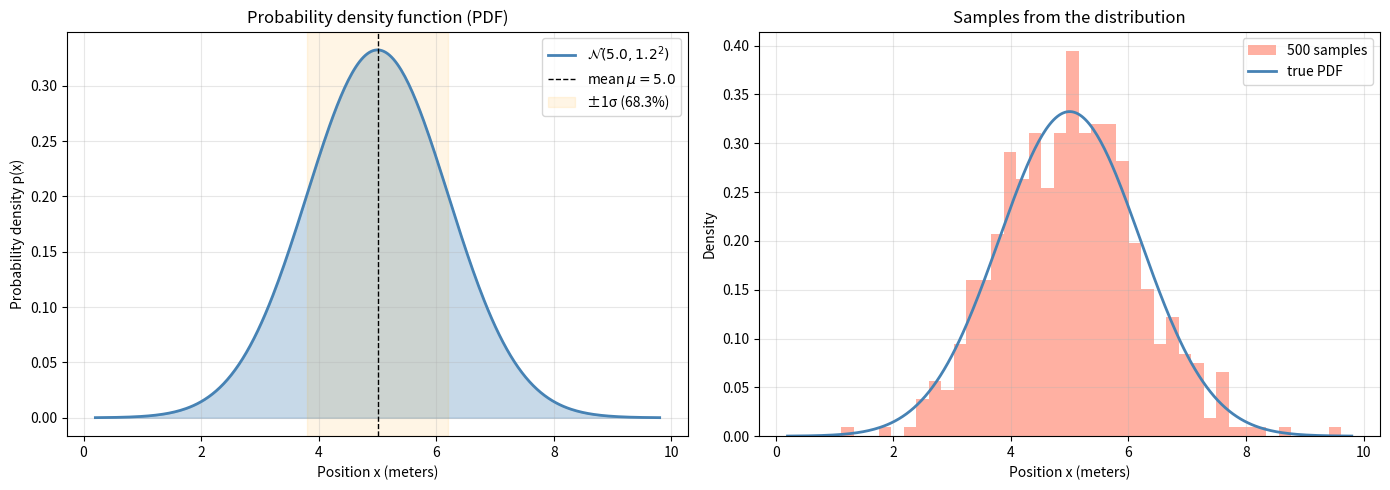
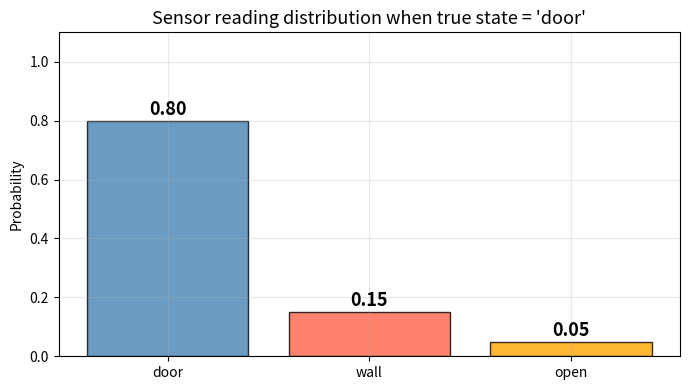
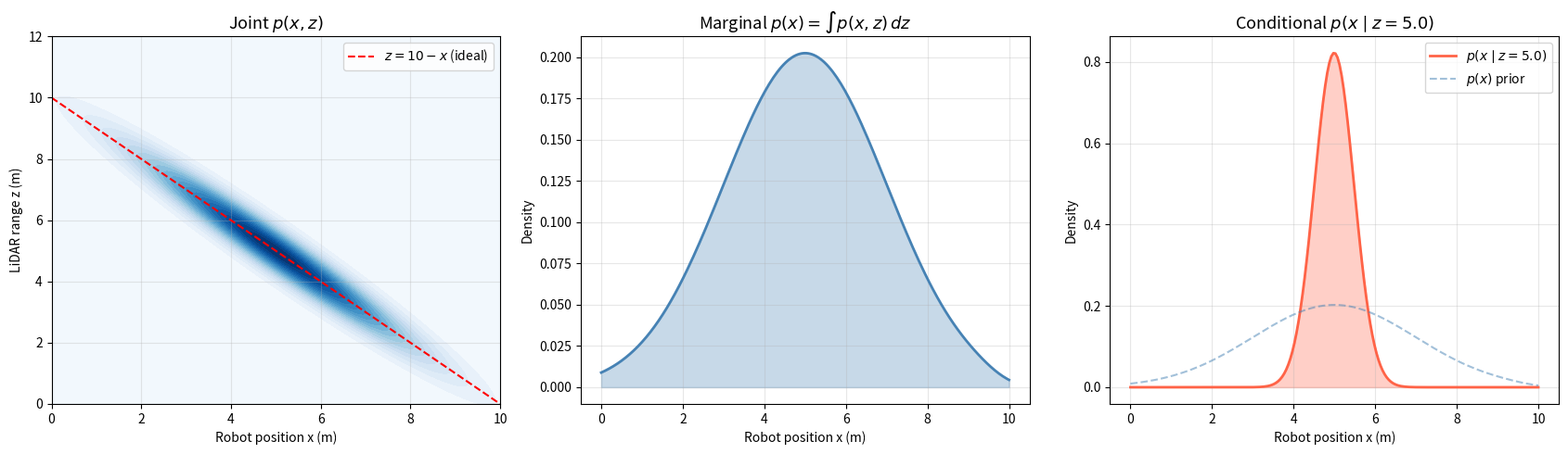
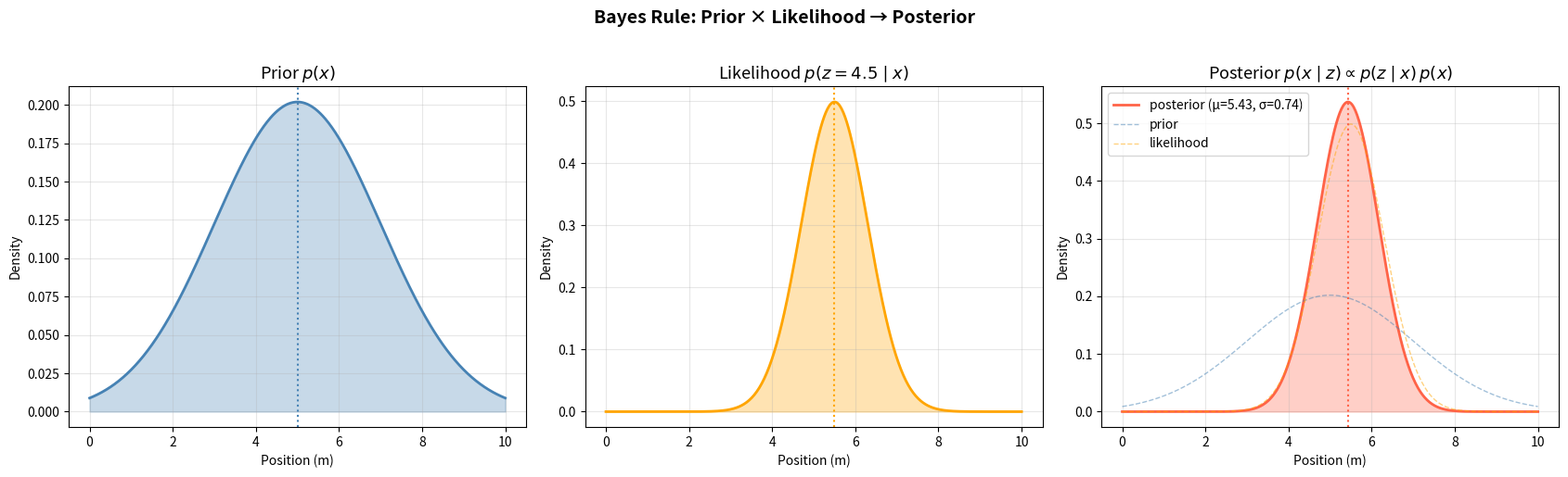
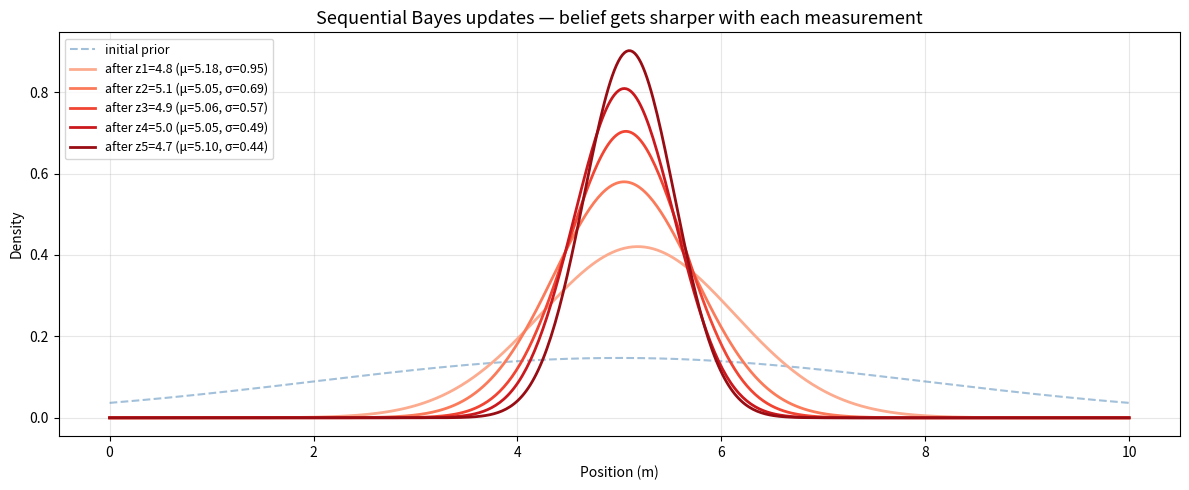
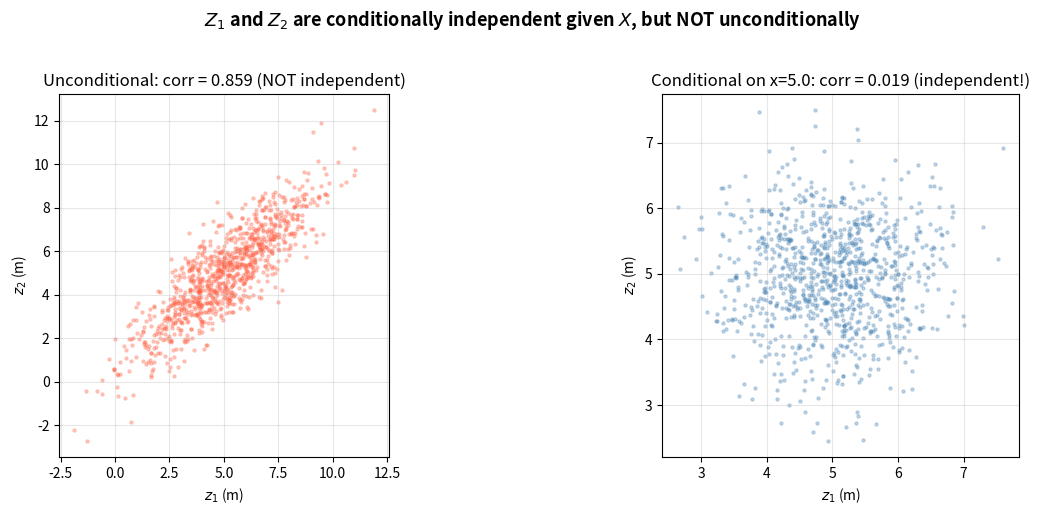
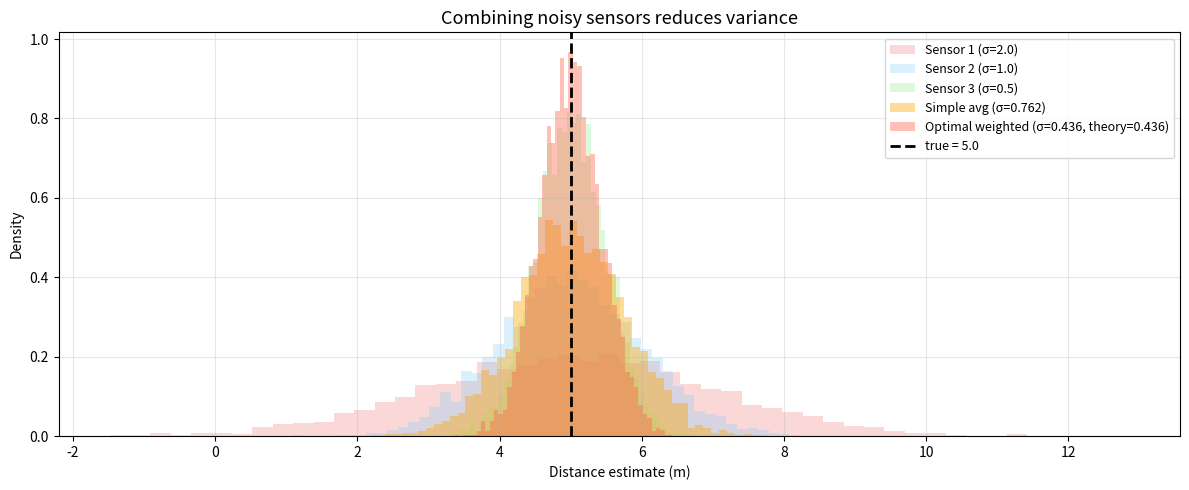
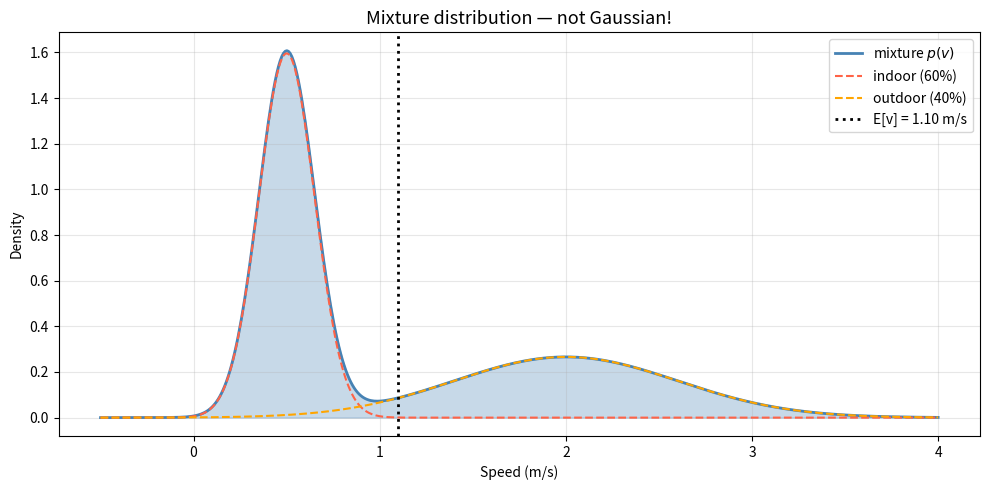

Write the Python code that produced these figures, in order.
import numpy as np
import matplotlib.pyplot as plt
from scipy import stats

plt.rcParams['figure.figsize'] = (10, 5)
plt.rcParams['axes.grid'] = True
plt.rcParams['grid.alpha'] = 0.3

# ── PARAMETERS ── change these and re-run ─────────────────────────────────────
mu = 5.0           # believed position (meters)      (try 3, 7)
sigma = 1.2        # uncertainty (std dev, meters)    (try 0.5, 2.0, 3.0)
n_samples = 500    # number of random samples to draw
# ──────────────────────────────────────────────────────────────────────────────

x = np.linspace(mu - 4*sigma, mu + 4*sigma, 300)
pdf = stats.norm.pdf(x, mu, sigma)

np.random.seed(42)
samples = np.random.normal(mu, sigma, n_samples)

fig, axes = plt.subplots(1, 2, figsize=(14, 5))

# Left: PDF
ax = axes[0]
ax.fill_between(x, pdf, alpha=0.3, color='steelblue')
ax.plot(x, pdf, 'steelblue', lw=2, label=f'$\\mathcal{{N}}({mu}, {sigma}^2)$')
ax.axvline(mu, color='k', ls='--', lw=1, label=f'mean $\\mu = {mu}$')
ax.axvspan(mu - sigma, mu + sigma, alpha=0.1, color='orange', label=f'±1σ (68.3%)')
ax.set_xlabel("Position x (meters)"); ax.set_ylabel("Probability density p(x)")
ax.set_title("Probability density function (PDF)"); ax.legend()

# Right: samples as a histogram
ax = axes[1]
ax.hist(samples, bins=40, density=True, alpha=0.5, color='tomato', label=f'{n_samples} samples')
ax.plot(x, pdf, 'steelblue', lw=2, label='true PDF')
ax.set_xlabel("Position x (meters)"); ax.set_ylabel("Density")
ax.set_title("Samples from the distribution"); ax.legend()

plt.tight_layout()
plt.show()

# Verify the area under the curve
area = np.trapz(pdf, x)
print(f"Area under PDF: {area:.4f}  (should be ≈ 1.0)")
print(f"Prob(robot within ±1σ of mean): {stats.norm.cdf(mu+sigma, mu, sigma) - stats.norm.cdf(mu-sigma, mu, sigma):.3f}")

# ── PARAMETERS ── change these and re-run ─────────────────────────────────────
# True state: what is actually at this location?
# Probabilities of sensor reading given truth
p_detect_door = [0.8, 0.15, 0.05]    # [door, wall, open] when TRUE=door
p_detect_wall = [0.1, 0.8, 0.1]      # when TRUE=wall
p_detect_open = [0.05, 0.1, 0.85]    # when TRUE=open
true_state = "door"                    # try "door", "wall", "open"
# ──────────────────────────────────────────────────────────────────────────────

probs = {"door": p_detect_door, "wall": p_detect_wall, "open": p_detect_open}
p = probs[true_state]
labels = ["door", "wall", "open"]

fig, ax = plt.subplots(figsize=(7, 4))
bars = ax.bar(labels, p, color=['steelblue', 'tomato', 'orange'], alpha=0.8, edgecolor='k')
for bar, prob in zip(bars, p):
    ax.text(bar.get_x() + bar.get_width()/2, bar.get_height() + 0.02,
            f'{prob:.2f}', ha='center', fontsize=13, fontweight='bold')
ax.set_ylim(0, 1.1); ax.set_ylabel("Probability")
ax.set_title(f"Sensor reading distribution when true state = '{true_state}'", fontsize=13)
plt.tight_layout()
plt.show()

print(f"Sum of probabilities: {sum(p):.2f}  (must equal 1.0)")

# ── PARAMETERS ── change these and re-run ─────────────────────────────────────
wall_position = 10.0        # wall is at x = 10 meters
sigma_x = 2.0               # uncertainty in robot position (m)
sigma_z = 0.5               # LiDAR noise std dev (m)
mu_x = 5.0                  # believed robot position (m)
# ──────────────────────────────────────────────────────────────────────────────

# Joint distribution: p(x, z)
# x ~ N(mu_x, sigma_x^2)
# z | x ~ N(wall_position - x, sigma_z^2)   (range = distance to wall + noise)

x_grid = np.linspace(0, 10, 200)
z_grid = np.linspace(0, 12, 200)
X, Z = np.meshgrid(x_grid, z_grid)

# p(x) * p(z|x)
p_x = stats.norm.pdf(X, mu_x, sigma_x)
expected_range = wall_position - X
p_z_given_x = stats.norm.pdf(Z, expected_range, sigma_z)
p_joint = p_x * p_z_given_x

fig, axes = plt.subplots(1, 3, figsize=(17, 5))

# Joint distribution
ax = axes[0]
ax.contourf(X, Z, p_joint, levels=20, cmap='Blues')
ax.set_xlabel("Robot position x (m)"); ax.set_ylabel("LiDAR range z (m)")
ax.set_title("Joint $p(x, z)$", fontsize=13)
ax.plot(x_grid, wall_position - x_grid, 'r--', lw=1.5, label='$z = 10 - x$ (ideal)')
ax.legend()

# Marginal p(x)
ax = axes[1]
p_x_marginal = np.trapz(p_joint, z_grid, axis=0)
p_x_marginal /= np.trapz(p_x_marginal, x_grid)  # normalize
ax.fill_between(x_grid, p_x_marginal, alpha=0.3, color='steelblue')
ax.plot(x_grid, p_x_marginal, 'steelblue', lw=2)
ax.set_xlabel("Robot position x (m)"); ax.set_ylabel("Density")
ax.set_title("Marginal $p(x) = \\int p(x,z) \\, dz$", fontsize=13)

# Conditional p(x | z = 5)
ax = axes[2]
z_observed = 5.0
z_idx = np.argmin(np.abs(z_grid - z_observed))
p_x_given_z = p_joint[z_idx, :]
p_x_given_z = p_x_given_z / np.trapz(p_x_given_z, x_grid)  # normalize
ax.fill_between(x_grid, p_x_given_z, alpha=0.3, color='tomato')
ax.plot(x_grid, p_x_given_z, 'tomato', lw=2, label=f'$p(x \\mid z = {z_observed})$')
ax.plot(x_grid, p_x_marginal, 'steelblue', lw=1.5, ls='--', alpha=0.5, label='$p(x)$ prior')
ax.set_xlabel("Robot position x (m)"); ax.set_ylabel("Density")
ax.set_title(f"Conditional $p(x \\mid z = {z_observed})$", fontsize=13)
ax.legend()

plt.tight_layout()
plt.show()

# ── PARAMETERS ── change these and re-run ─────────────────────────────────────
# Prior: robot believes it's near x = 5
prior_mu = 5.0
prior_sigma = 2.0

# Sensor model: LiDAR says wall distance is z = 4.5m
# Wall is at x = 10, so implied position is x = 10 - z = 5.5
z_measured = 4.5
sensor_sigma = 0.8        # LiDAR noise (try 0.3, 1.0, 2.0)
wall_x = 10.0
# ──────────────────────────────────────────────────────────────────────────────

x = np.linspace(0, 10, 500)

# Prior: p(x)
prior = stats.norm.pdf(x, prior_mu, prior_sigma)

# Likelihood: p(z | x) — given position x, what's the probability of measuring z?
# z = wall_x - x + noise, so p(z | x) = N(z; wall_x - x, sensor_sigma^2)
likelihood = stats.norm.pdf(z_measured, wall_x - x, sensor_sigma)

# Unnormalized posterior
posterior_unnorm = likelihood * prior

# Normalize
posterior = posterior_unnorm / np.trapz(posterior_unnorm, x)

# Compute posterior mean and std
post_mean = np.trapz(x * posterior, x)
post_var = np.trapz((x - post_mean)**2 * posterior, x)
post_std = np.sqrt(post_var)

fig, axes = plt.subplots(1, 3, figsize=(17, 5))

# Prior
ax = axes[0]
ax.fill_between(x, prior / np.trapz(prior, x), alpha=0.3, color='steelblue')
ax.plot(x, prior / np.trapz(prior, x), 'steelblue', lw=2)
ax.axvline(prior_mu, color='steelblue', ls=':', lw=1.5)
ax.set_title("Prior $p(x)$", fontsize=13)
ax.set_xlabel("Position (m)"); ax.set_ylabel("Density")

# Likelihood
ax = axes[1]
like_norm = likelihood / np.trapz(likelihood, x)
ax.fill_between(x, like_norm, alpha=0.3, color='orange')
ax.plot(x, like_norm, 'orange', lw=2)
ax.axvline(wall_x - z_measured, color='orange', ls=':', lw=1.5)
ax.set_title(f"Likelihood $p(z={z_measured} \\mid x)$", fontsize=13)
ax.set_xlabel("Position (m)"); ax.set_ylabel("Density")

# Posterior
ax = axes[2]
ax.fill_between(x, posterior, alpha=0.3, color='tomato')
ax.plot(x, posterior, 'tomato', lw=2, label=f'posterior (μ={post_mean:.2f}, σ={post_std:.2f})')
ax.plot(x, prior / np.trapz(prior, x), 'steelblue', lw=1, ls='--', alpha=0.5, label='prior')
ax.plot(x, like_norm, 'orange', lw=1, ls='--', alpha=0.5, label='likelihood')
ax.axvline(post_mean, color='tomato', ls=':', lw=1.5)
ax.set_title("Posterior $p(x \\mid z) \\propto p(z \\mid x) \\, p(x)$", fontsize=13)
ax.set_xlabel("Position (m)"); ax.set_ylabel("Density")
ax.legend(fontsize=10)

plt.suptitle("Bayes Rule: Prior × Likelihood → Posterior", fontsize=14, fontweight='bold', y=1.02)
plt.tight_layout()
plt.show()

print(f"Prior:     μ = {prior_mu:.2f},  σ = {prior_sigma:.2f}")
print(f"Sensor:    z = {z_measured:.2f} → implied x = {wall_x - z_measured:.2f},  σ_z = {sensor_sigma:.2f}")
print(f"Posterior:  μ = {post_mean:.2f},  σ = {post_std:.2f}  (more certain!)")

# ── PARAMETERS ── change these and re-run ─────────────────────────────────────
prior_mu = 5.0; prior_sigma = 3.0    # initial (wide) prior
wall_x = 10.0; sensor_sigma = 1.0
measurements = [4.8, 5.1, 4.9, 5.0, 4.7]   # sequence of LiDAR ranges (try adding more)
# ──────────────────────────────────────────────────────────────────────────────

x = np.linspace(0, 10, 500)
belief = stats.norm.pdf(x, prior_mu, prior_sigma)
belief /= np.trapz(belief, x)

fig, ax = plt.subplots(figsize=(12, 5))
ax.plot(x, belief, 'steelblue', lw=1.5, ls='--', alpha=0.5, label='initial prior')

colors = plt.cm.Reds(np.linspace(0.3, 0.9, len(measurements)))
for i, z in enumerate(measurements):
    likelihood = stats.norm.pdf(z, wall_x - x, sensor_sigma)
    belief = belief * likelihood
    belief /= np.trapz(belief, x)

    mean_i = np.trapz(x * belief, x)
    std_i = np.sqrt(np.trapz((x - mean_i)**2 * belief, x))
    ax.plot(x, belief, color=colors[i], lw=2,
            label=f'after z{i+1}={z:.1f} (μ={mean_i:.2f}, σ={std_i:.2f})')

ax.set_xlabel("Position (m)"); ax.set_ylabel("Density")
ax.set_title("Sequential Bayes updates — belief gets sharper with each measurement", fontsize=13)
ax.legend(fontsize=9, loc='upper left')
plt.tight_layout()
plt.show()

# ── PARAMETERS ── change these and re-run ─────────────────────────────────────
true_x = 5.0           # true robot position (meters)
sigma_z = 0.8          # sensor noise
n_samples = 1000       # number of paired measurements
sigma_x_prior = 2.0    # prior uncertainty on position
# ──────────────────────────────────────────────────────────────────────────────

np.random.seed(42)

# Case 1: unconditional — x is unknown (sampled from prior)
x_samples = np.random.normal(true_x, sigma_x_prior, n_samples)
z1_unc = 10 - x_samples + np.random.normal(0, sigma_z, n_samples)
z2_unc = 10 - x_samples + np.random.normal(0, sigma_z, n_samples)

# Case 2: conditional on x — position is known
z1_cond = 10 - true_x + np.random.normal(0, sigma_z, n_samples)
z2_cond = 10 - true_x + np.random.normal(0, sigma_z, n_samples)

fig, axes = plt.subplots(1, 2, figsize=(13, 5))

ax = axes[0]
ax.scatter(z1_unc, z2_unc, s=5, alpha=0.3, c='tomato')
ax.set_xlabel("$z_1$ (m)"); ax.set_ylabel("$z_2$ (m)")
corr_unc = np.corrcoef(z1_unc, z2_unc)[0, 1]
ax.set_title(f"Unconditional: corr = {corr_unc:.3f} (NOT independent)", fontsize=12)
ax.set_aspect('equal')

ax = axes[1]
ax.scatter(z1_cond, z2_cond, s=5, alpha=0.3, c='steelblue')
ax.set_xlabel("$z_1$ (m)"); ax.set_ylabel("$z_2$ (m)")
corr_cond = np.corrcoef(z1_cond, z2_cond)[0, 1]
ax.set_title(f"Conditional on x={true_x}: corr = {corr_cond:.3f} (independent!)", fontsize=12)
ax.set_aspect('equal')

plt.suptitle("$Z_1$ and $Z_2$ are conditionally independent given $X$, but NOT unconditionally",
             fontsize=13, fontweight='bold', y=1.02)
plt.tight_layout()
plt.show()

# ── PARAMETERS ── change these and re-run ─────────────────────────────────────
true_distance = 5.0
sigma1 = 2.0    # sensor 1 noise (cheap sensor)
sigma2 = 1.0    # sensor 2 noise (medium sensor)
sigma3 = 0.5    # sensor 3 noise (expensive sensor)
n_trials = 5000
# ──────────────────────────────────────────────────────────────────────────────

np.random.seed(42)
z1 = np.random.normal(true_distance, sigma1, n_trials)
z2 = np.random.normal(true_distance, sigma2, n_trials)
z3 = np.random.normal(true_distance, sigma3, n_trials)

# Simple average
z_avg = (z1 + z2 + z3) / 3

# Optimal weighted average (inverse-variance weighting)
w1, w2, w3 = 1/sigma1**2, 1/sigma2**2, 1/sigma3**2
w_total = w1 + w2 + w3
z_optimal = (w1*z1 + w2*z2 + w3*z3) / w_total
sigma_optimal = np.sqrt(1 / w_total)

fig, ax = plt.subplots(figsize=(12, 5))
x_range = np.linspace(true_distance - 5, true_distance + 5, 300)

for z, s, label, color in [
    (z1, sigma1, f'Sensor 1 (σ={sigma1})', 'lightcoral'),
    (z2, sigma2, f'Sensor 2 (σ={sigma2})', 'lightskyblue'),
    (z3, sigma3, f'Sensor 3 (σ={sigma3})', 'lightgreen')]:
    ax.hist(z, bins=50, density=True, alpha=0.3, color=color, label=label)

ax.hist(z_avg, bins=50, density=True, alpha=0.4, color='orange',
        label=f'Simple avg (σ={np.std(z_avg):.3f})')
ax.hist(z_optimal, bins=50, density=True, alpha=0.4, color='tomato',
        label=f'Optimal weighted (σ={np.std(z_optimal):.3f}, theory={sigma_optimal:.3f})')
ax.axvline(true_distance, color='k', ls='--', lw=2, label=f'true = {true_distance}')
ax.set_xlabel("Distance estimate (m)"); ax.set_ylabel("Density")
ax.set_title("Combining noisy sensors reduces variance", fontsize=13)
ax.legend(fontsize=9)
plt.tight_layout()
plt.show()

print(f"Individual sensor std devs: {sigma1:.2f}, {sigma2:.2f}, {sigma3:.2f}")
print(f"Simple average std dev:     {np.std(z_avg):.3f}")
print(f"Optimal weighted std dev:   {np.std(z_optimal):.3f}  (theory: {sigma_optimal:.3f})")
print(f"\nOptimal weights: w1={w1/w_total:.3f}, w2={w2/w_total:.3f}, w3={w3/w_total:.3f}")
print("(The best sensor gets the highest weight — this is what the Kalman filter does!)")

# ── PARAMETERS ── change these and re-run ─────────────────────────────────────
p_indoor = 0.6           # probability of indoor mode
mu_indoor = 0.5          # mean speed indoor (m/s)
sigma_indoor = 0.15      # speed noise indoor

mu_outdoor = 2.0         # mean speed outdoor (m/s)
sigma_outdoor = 0.6      # speed noise outdoor
# ──────────────────────────────────────────────────────────────────────────────

p_outdoor = 1 - p_indoor
x = np.linspace(-0.5, 4, 500)

pdf_indoor = stats.norm.pdf(x, mu_indoor, sigma_indoor)
pdf_outdoor = stats.norm.pdf(x, mu_outdoor, sigma_outdoor)
pdf_mixture = p_indoor * pdf_indoor + p_outdoor * pdf_outdoor

# Law of total expectation: E[X] = E[E[X|M]]
E_total = p_indoor * mu_indoor + p_outdoor * mu_outdoor

# Law of total variance: Var[X] = E[Var[X|M]] + Var[E[X|M]]
E_var = p_indoor * sigma_indoor**2 + p_outdoor * sigma_outdoor**2
var_E = p_indoor * (mu_indoor - E_total)**2 + p_outdoor * (mu_outdoor - E_total)**2
V_total = E_var + var_E

fig, ax = plt.subplots(figsize=(10, 5))
ax.fill_between(x, pdf_mixture, alpha=0.3, color='steelblue')
ax.plot(x, pdf_mixture, 'steelblue', lw=2, label='mixture $p(v)$')
ax.plot(x, p_indoor * pdf_indoor, 'tomato', lw=1.5, ls='--', label=f'indoor ({p_indoor:.0%})')
ax.plot(x, p_outdoor * pdf_outdoor, 'orange', lw=1.5, ls='--', label=f'outdoor ({p_outdoor:.0%})')
ax.axvline(E_total, color='k', ls=':', lw=2, label=f'E[v] = {E_total:.2f} m/s')
ax.set_xlabel("Speed (m/s)"); ax.set_ylabel("Density")
ax.set_title("Mixture distribution — not Gaussian!", fontsize=13)
ax.legend(); plt.tight_layout(); plt.show()

print(f"E[V] = {E_total:.3f} m/s")
print(f"Var[V] = E[Var[V|M]] + Var[E[V|M]] = {E_var:.4f} + {var_E:.4f} = {V_total:.4f}")
print(f"Std[V] = {np.sqrt(V_total):.3f} m/s")

# Your code here
p_tilde = np.array([0.1, 0.5, 0.3, 0.8, 0.2])
# p = p_tilde / sum(p_tilde)

# Your code here
p_A = 0.5; p_B = 0.5
p_red_given_A = 0.9; p_red_given_B = 0.3
# p(A | red) = p(red | A) * p(A) / p(red)
# p(red) = p(red|A)*p(A) + p(red|B)*p(B)

# Your code here
z = np.array([4.8, 5.3, 5.1])
sigma = np.array([1.0, 0.5, 2.0])
# weights = 1/sigma**2
# z_fused = sum(weights * z) / sum(weights)
# sigma_fused = sqrt(1 / sum(weights))

# Your code here
np.random.seed(0)
x_true = 3.0
measurements = np.random.normal(x_true, 2.0, 10)
# Start with prior N(0, 100)
# For Gaussian prior + Gaussian likelihood, the posterior is also Gaussian:
# mu_post = (mu_prior/sigma_prior^2 + z/sigma_z^2) / (1/sigma_prior^2 + 1/sigma_z^2)
# sigma_post^2 = 1 / (1/sigma_prior^2 + 1/sigma_z^2)

# Your code here
np.random.seed(42)
N = 2000
# X = np.random.normal(5, 2, N)
# Z1 = X + np.random.normal(0, 1, N)
# Z2 = X + np.random.normal(0, 1, N)
